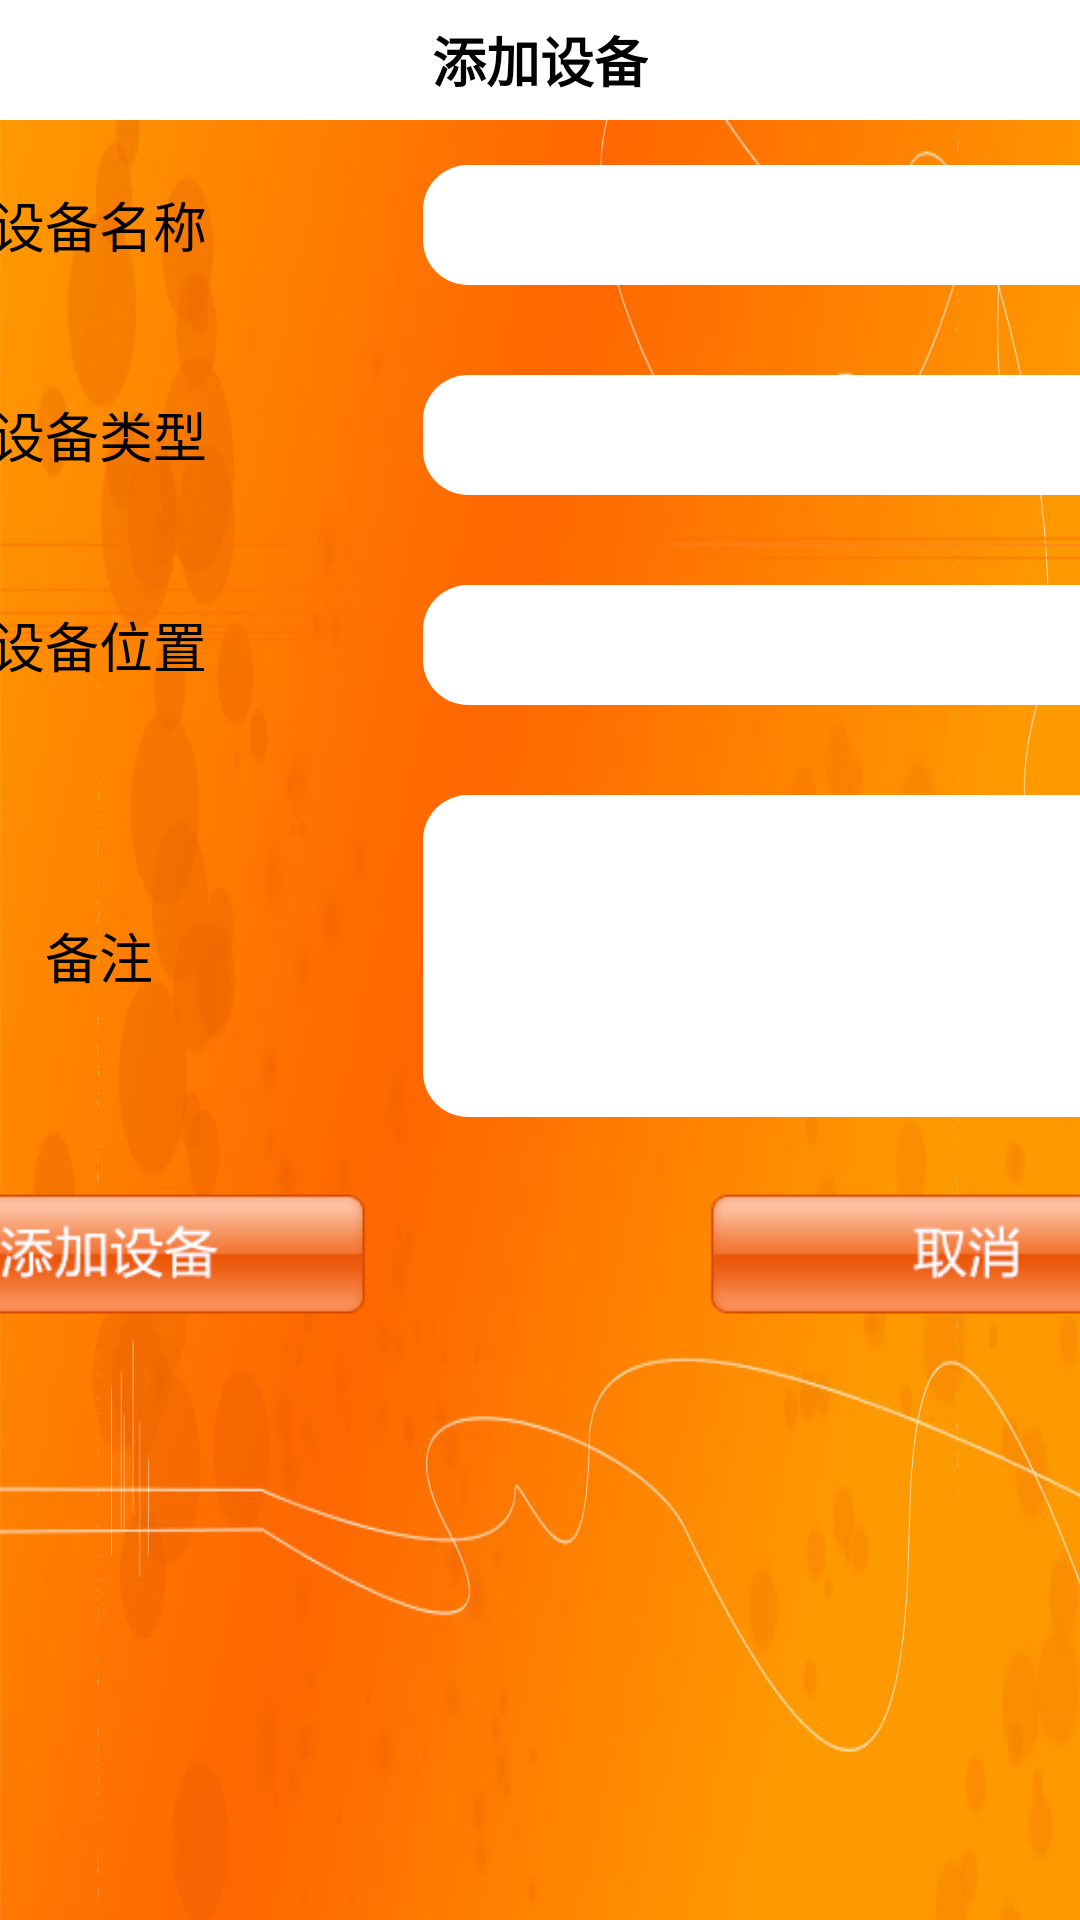

Here is an Android app screen rendered from its layout file. Give the layout XML and the strings, colors and styles it references.
<!-- AndroidManifest.xml: application theme AppTheme -->
<!-- res/layout/activity_add_device.xml -->
<LinearLayout xmlns:android="http://schemas.android.com/apk/res/android"
    xmlns:tools="http://schemas.android.com/tools" android:layout_width="match_parent"
    android:layout_height="match_parent"
    android:gravity="center"
    android:background="@drawable/background"
    tools:context="com.gmoonxs.www.orangehome.AddDeviceActivity">

    <LinearLayout
        android:layout_width="500dp"
        android:layout_height="fill_parent"
        android:orientation="vertical">
        <RelativeLayout
            android:background="#FFFFFF"
            android:layout_width="fill_parent"
            android:layout_height="@dimen/title_height">
            <TextView
                android:textColor="#000000"
                android:layout_centerInParent="true"
                android:textStyle="bold"
                android:textSize="@dimen/title_txt_size"
                android:text="@string/add_device_activity_title"
                android:layout_width="wrap_content"
                android:layout_height="wrap_content" />
        </RelativeLayout>
        <ScrollView
            android:layout_width="fill_parent"
            android:layout_height="fill_parent">
            <LinearLayout
                android:layout_width="fill_parent"
                android:layout_height="fill_parent"
                android:orientation="vertical"
                android:gravity="center">

                <LinearLayout
                    android:layout_width="fill_parent"
                    android:layout_height="60dp"
                    android:layout_margin="5dp"
                    android:orientation="horizontal">
                    <TextView
                        android:layout_width="fill_parent"
                        android:layout_height="fill_parent"
                        android:gravity="center"
                        android:text="@string/add_device_activity_device_name"
                        style="@style/add_device_txt"
                        android:layout_weight="6"/>

                    <EditText android:id="@+id/add_device_activity_device_name"
                        android:layout_width="fill_parent"
                        android:layout_height="fill_parent"
                        android:gravity="center"
                        android:background="@drawable/rounded_edittext"
                        android:layout_margin="10dp"
                        android:layout_weight="4"/>
                </LinearLayout>

                <LinearLayout
                    android:layout_width="fill_parent"
                    android:layout_height="60dp"
                    android:layout_margin="5dp"
                    android:orientation="horizontal">
                    <TextView
                        android:layout_width="fill_parent"
                        android:layout_height="fill_parent"
                        android:gravity="center"
                        android:text="@string/add_device_activity_device_type"
                        style="@style/add_device_txt"
                        android:layout_weight="6"/>

                    <Spinner
                        android:id="@+id/add_device_activity_device_type"
                        android:layout_width="fill_parent"
                        android:layout_height="fill_parent"
                        android:layout_margin="10dp"
                        android:background="@drawable/rounded_edittext"
                        android:layout_weight="4"/>
                </LinearLayout>

                <LinearLayout
                    android:layout_width="fill_parent"
                    android:layout_height="60dp"
                    android:layout_margin="5dp"
                    android:orientation="horizontal">
                    <TextView
                        android:layout_width="fill_parent"
                        android:layout_height="fill_parent"
                        android:gravity="center"
                        android:text="@string/add_device_activity_device_location"
                        style="@style/add_device_txt"
                        android:layout_weight="6"/>

                    <EditText android:id="@+id/add_device_activity_device_location"
                        android:layout_width="fill_parent"
                        android:layout_height="fill_parent"
                        android:gravity="center"
                        android:background="@drawable/rounded_edittext"
                        android:layout_margin="10dp"
                        android:layout_weight="4"/>
                </LinearLayout>

           

                <LinearLayout
                    android:layout_width="fill_parent"
                    android:layout_height="wrap_content"
                    android:layout_margin="5dp"
                    android:orientation="horizontal">
                    <TextView
                        android:layout_width="fill_parent"
                        android:layout_height="fill_parent"
                        android:gravity="center"
                        android:text="@string/add_device_activity_device_note"
                        style="@style/add_device_txt"
                        android:layout_weight="6"/>

                    <EditText android:id="@+id/add_device_activity_device_note"
                        android:layout_width="fill_parent"
                        android:layout_height="fill_parent"
                        android:padding="10dp"
                        android:gravity="top"
                        android:lines="4"
                        android:background="@drawable/rounded_edittext"
                        android:layout_margin="10dp"
                        android:layout_weight="4"/>
                </LinearLayout>

                <LinearLayout
                    android:layout_width="fill_parent"
                    android:layout_height="fill_parent"
                    android:orientation="horizontal"
                    android:gravity="center"
                    android:layout_weight="6">
                    <LinearLayout
                        android:layout_width="fill_parent"
                        android:layout_height="fill_parent"
                        android:gravity="center"
                        android:layout_weight="2">
                        <ImageView
                            android:id="@+id/add_device_activity_add_device_button"
                            android:layout_width="200dp"
                            android:layout_height="60dp"
                            android:src="@drawable/add_device_button"
                            />
                    </LinearLayout>
                    <LinearLayout
                        android:layout_width="fill_parent"
                        android:layout_height="fill_parent"
                        android:layout_weight="3"/>
                    <LinearLayout
                        android:layout_width="fill_parent"
                        android:layout_height="fill_parent"
                        android:gravity="center"
                        android:layout_weight="2">
                        <ImageView
                            android:id="@+id/add_device_activity_cancel_button"
                            android:layout_width="200dp"
                            android:layout_height="60dp"
                            android:src="@drawable/cancel_button"/>
                    </LinearLayout>
                </LinearLayout>


            </LinearLayout>
        </ScrollView>


    </LinearLayout>



</LinearLayout>
<!-- resources referenced by this layout -->
<resources>
  <dimen name="title_height">40dp</dimen>
  <dimen name="title_txt_size">18sp</dimen>
  <!-- drawable add_device_button: png bitmap (drawable, 4926 bytes) -->
  <!-- drawable background: jpg bitmap (drawable, 60566 bytes) -->
  <!-- drawable cancel_button: png bitmap (drawable, 3960 bytes) -->
  <!-- drawable rounded_edittext (drawable) -->
  <?xml version="1.0" encoding="utf-8"?>
  <shape xmlns:android="http://schemas.android.com/apk/res/android"
  	android:shape="rectangle" android:padding="10dp">
  	<solid android:color="#FFFFFF" />
  	<corners android:bottomRightRadius="15dp"
  		android:bottomLeftRadius="15dp" android:topLeftRadius="15dp"
  		android:topRightRadius="15dp" />
  </shape>
  <string name="add_device_activity_device_ip">设备地址</string>
  <string name="add_device_activity_device_location">设备位置</string>
  <string name="add_device_activity_device_name">设备名称</string>
  <string name="add_device_activity_device_note">备注</string>
  <string name="add_device_activity_device_type">设备类型</string>
  <string name="add_device_activity_title">添加设备</string>
  <style name="add_device_txt">
          <item name="android:textSize">18sp</item>
          <item name="android:textColor">#000000</item>
          <item name="android:gravity">center</item>
      </style>
  <style name="AppTheme" parent="Theme.AppCompat.Light.DarkActionBar">
          
      </style>
</resources>
